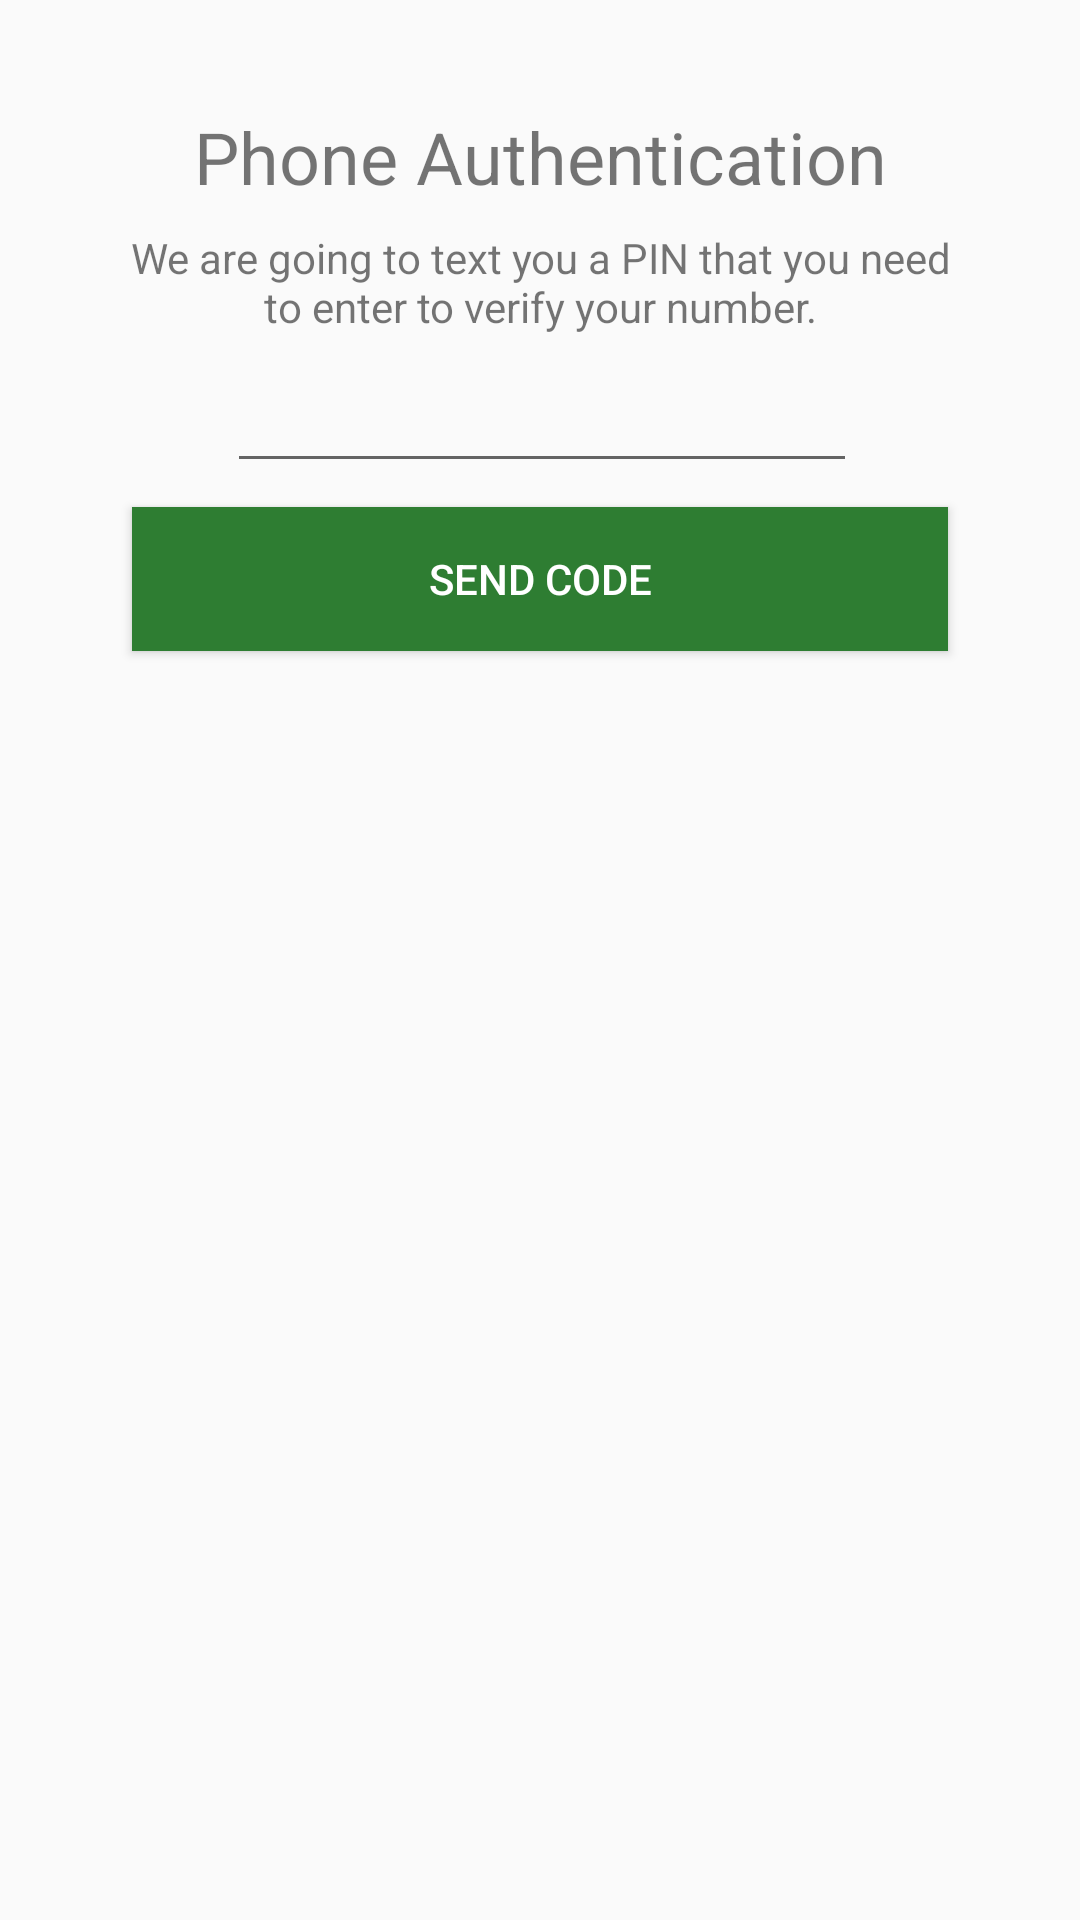

Android layout source for this screen:
<!-- AndroidManifest.xml: application theme AppTheme -->
<!-- res/layout/activity_phone_auth.xml -->
<?xml version="1.0" encoding="utf-8"?>
<androidx.constraintlayout.widget.ConstraintLayout xmlns:android="http://schemas.android.com/apk/res/android"
    xmlns:app="http://schemas.android.com/apk/res-auto"
    xmlns:tools="http://schemas.android.com/tools"
    android:layout_width="match_parent"
    android:layout_height="match_parent"
    tools:context=".phoneAuthActivity">

    <androidx.constraintlayout.widget.Guideline
        android:id="@+id/guideline"
        android:layout_width="wrap_content"
        android:layout_height="wrap_content"
        android:orientation="vertical"
        app:layout_constraintGuide_percent="0.1" />

    <androidx.constraintlayout.widget.Guideline
        android:id="@+id/guideline3"
        android:layout_width="wrap_content"
        android:layout_height="wrap_content"
        android:orientation="vertical"
        app:layout_constraintGuide_percent="0.9" />

    <TextView
        android:id="@+id/textView4"
        android:layout_width="wrap_content"
        android:layout_height="wrap_content"
        android:layout_marginEnd="8dp"
        android:layout_marginLeft="8dp"
        android:layout_marginRight="8dp"
        android:layout_marginStart="8dp"
        android:layout_marginTop="36dp"
        android:text="Phone Authentication"
        android:textSize="24sp"
        app:layout_constraintEnd_toStartOf="@+id/guideline3"
        app:layout_constraintStart_toStartOf="@+id/guideline"
        app:layout_constraintTop_toTopOf="parent" />

    <EditText
        android:id="@+id/phone_num"
        android:layout_width="wrap_content"
        android:layout_height="wrap_content"
        android:layout_marginEnd="8dp"
        android:layout_marginLeft="8dp"
        android:layout_marginRight="8dp"
        android:layout_marginStart="8dp"
        android:layout_marginTop="8dp"
        android:ems="10"
        android:textAlignment="center"
        android:gravity="center_horizontal"
        android:inputType="phone"
        app:layout_constraintEnd_toStartOf="@+id/guideline3"
        app:layout_constraintHorizontal_bias="0.509"
        app:layout_constraintStart_toStartOf="@+id/guideline"
        app:layout_constraintTop_toBottomOf="@+id/textView5" />

    <EditText
        android:id="@+id/code"
        android:layout_width="wrap_content"
        android:layout_height="wrap_content"
        android:layout_marginEnd="8dp"
        android:layout_marginLeft="8dp"
        android:layout_marginRight="8dp"
        android:layout_marginStart="8dp"
        android:layout_marginTop="8dp"
        android:ems="6"
        android:inputType="number"
        android:visibility="invisible"
        android:hint="Code"
        android:textAlignment="center"
        android:gravity="center_horizontal"
        app:layout_constraintEnd_toStartOf="@+id/guideline3"
        app:layout_constraintHorizontal_bias="0.509"
        app:layout_constraintStart_toStartOf="@+id/guideline"
        app:layout_constraintTop_toBottomOf="@+id/textView5" />

    <TextView
        android:id="@+id/textView5"
        android:layout_width="0dp"
        android:layout_height="wrap_content"
        android:layout_marginTop="8dp"
        android:text="We are going to text you a PIN that you need to enter to verify your number."
        android:textAlignment="center"
        android:gravity="center_horizontal"
        app:layout_constraintEnd_toEndOf="@id/guideline3"
        app:layout_constraintHorizontal_bias="0.0"
        app:layout_constraintStart_toStartOf="@id/guideline"
        app:layout_constraintTop_toBottomOf="@+id/textView4" />

    <Button
        android:id="@+id/button2"
        android:layout_width="0dp"
        android:layout_height="wrap_content"
        android:layout_marginEnd="8dp"
        android:layout_marginLeft="8dp"
        android:layout_marginRight="8dp"
        android:layout_marginStart="8dp"
        android:layout_marginTop="8dp"
        android:text="Send Code"
        android:textColor="@android:color/white"
        android:background="@color/phonegreen"
        app:layout_constraintEnd_toStartOf="@+id/guideline3"
        app:layout_constraintStart_toStartOf="@+id/guideline"
        app:layout_constraintTop_toBottomOf="@+id/phone_num" />

    <Button
        android:id="@+id/button3"
        android:layout_width="0dp"
        android:layout_height="wrap_content"
        android:layout_marginEnd="8dp"
        android:layout_marginLeft="8dp"
        android:layout_marginRight="8dp"
        android:layout_marginStart="8dp"
        android:layout_marginTop="8dp"
        android:text="Verify Code"
        android:textColor="@android:color/white"
        android:background="@color/phonegreen"
        android:visibility="invisible"
        app:layout_constraintEnd_toStartOf="@+id/guideline3"
        app:layout_constraintStart_toStartOf="@+id/guideline"
        app:layout_constraintTop_toBottomOf="@+id/phone_num" />




</androidx.constraintlayout.widget.ConstraintLayout>
<!-- resources referenced by this layout -->
<resources>
  <color name="phonegreen">#2e7d32</color>
  <style name="AppTheme" parent="Base.Theme.AppCompat.Light.DarkActionBar">
          
  
          <item name="colorPrimary">#2e7d32</item>
          <item name="colorPrimaryDark">#005005</item>
          <item name="colorAccent">#005005</item>
  
      </style>
</resources>
